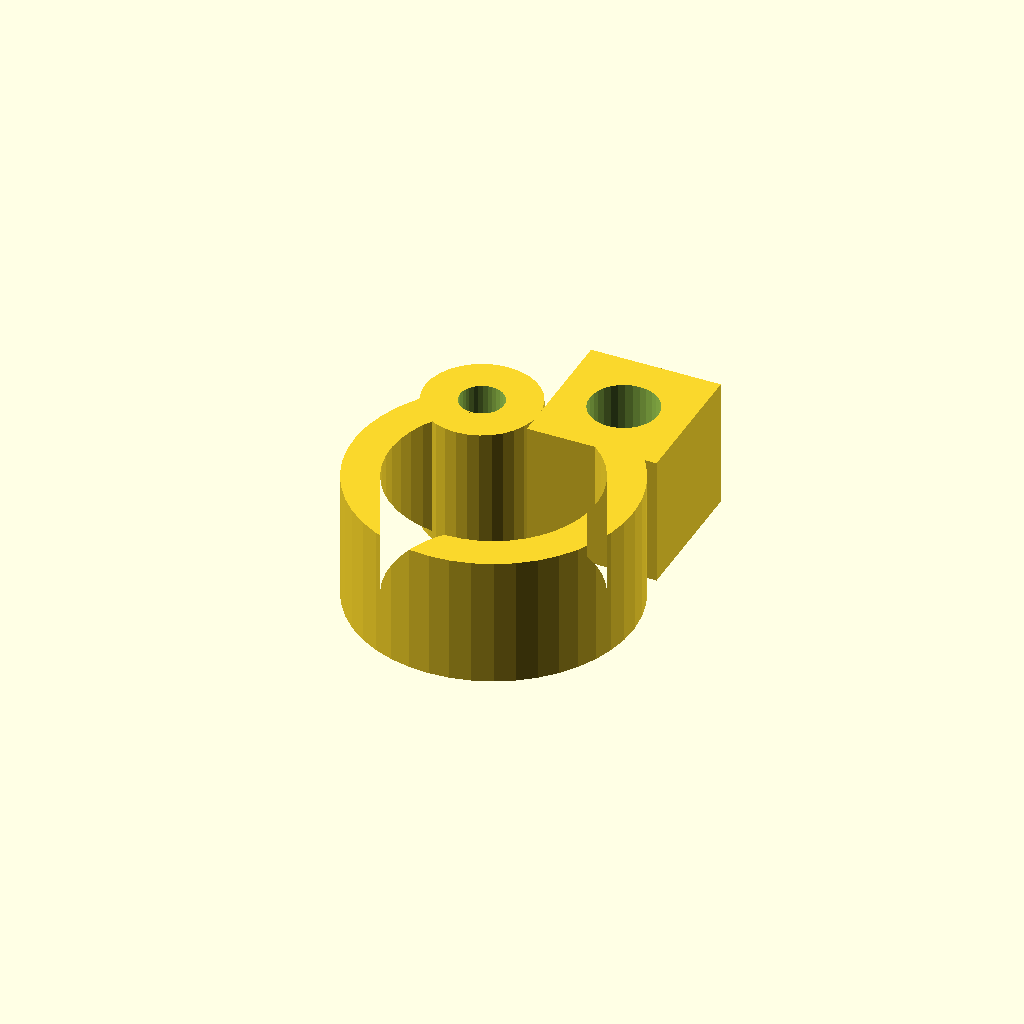
Cell 1: the model at its default parameters.
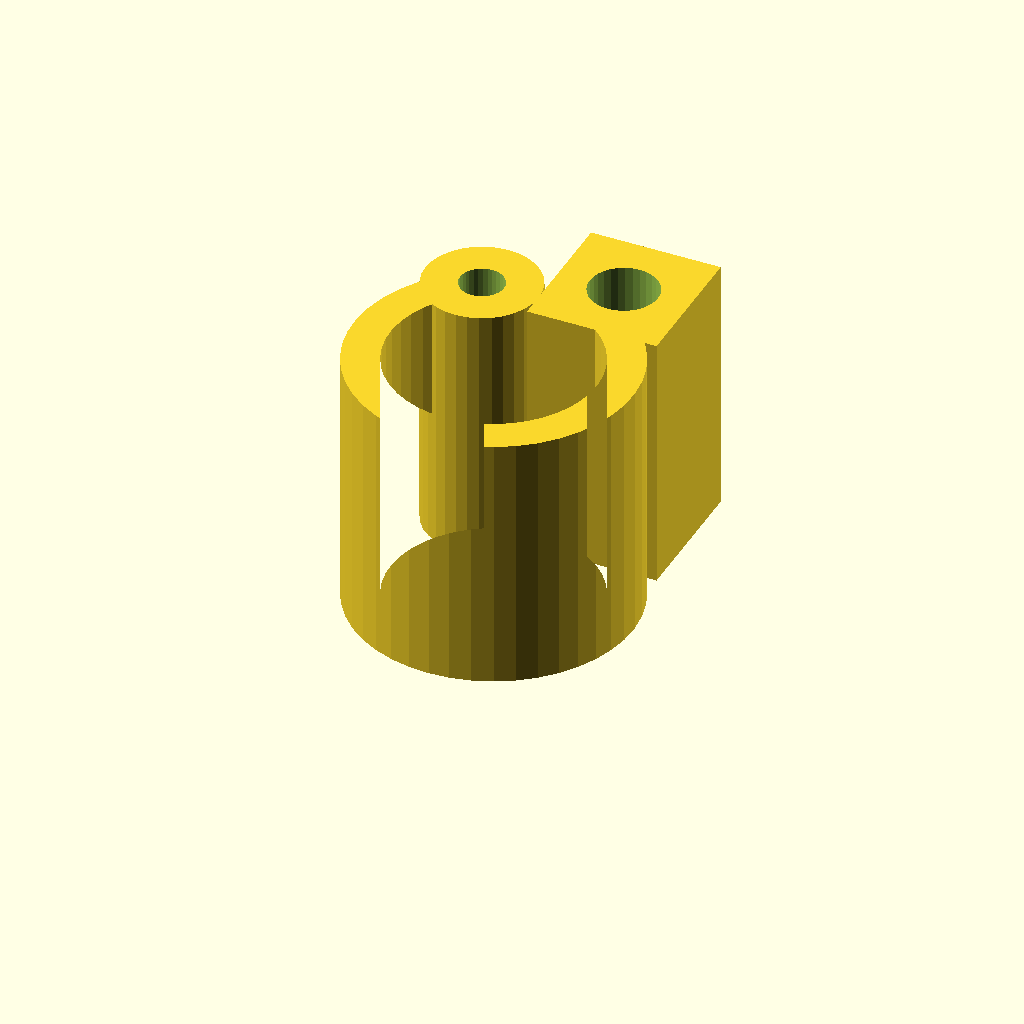
Cell 2 — clamp_w set to 32, the other parameters unchanged.
One fixed orthographic camera (rotation 55°, 0°, 25°; colour scheme Cornfield) for every cell.
OpenSCAD source file optional_data/data/gen3/pipeclamps/part_0034.scad:
$fn = 32;

// ----------------------------------------------------------------------
// Pipe clamp: 34.4 mm ring, 4.5 mm wall, 16 mm wide
// ----------------------------------------------------------------------

// --- parameters (mm) ---
outer_r = 17.2;           // clamp outside radius
inner_r = 12.7;           // pipe bore radius
band = 4.5;               // band thickness
clamp_w = 16;             // clamp width
opening = 60;             // opening angle between the ends
lug_w = 16;               // lug width
lug_len = 17;             // lug length
bolt_d = 8.4;             // bolt hole
knuckle_d = 14;           // hinge knuckle diameter
pin_d = 5.4;              // hinge pin hole

clamp_profile = [[-8.6, 14.896], [-10.668, 13.492], [-12.511, 11.803], [-14.089, 9.866], [-15.37, 7.719], [-16.327, 5.41], [-16.939, 2.987], [-17.193, 0.5], [-17.084, -1.997], [-16.614, -4.452], [-15.793, -6.813], [-14.639, -9.03], [-13.176, -11.056], [-11.434, -12.849], [-9.452, -14.37], [-7.269, -15.588], [-4.933, -16.477], [-2.493, -17.018], [0, -17.2], [2.493, -17.018], [4.933, -16.477], [7.269, -15.588], [9.452, -14.37], [11.434, -12.849], [13.176, -11.056], [14.639, -9.03], [15.793, -6.813], [16.614, -4.452], [17.084, -1.997], [17.193, 0.5], [16.939, 2.987], [16.327, 5.41], [15.37, 7.719], [14.089, 9.866], [12.511, 11.803], [10.668, 13.492], [8.6, 14.896], [6.35, 10.999], [7.877, 9.962], [9.238, 8.715], [10.403, 7.284], [11.349, 5.7], [12.055, 3.995], [12.507, 2.205], [12.695, 0.369], [12.614, -1.474], [12.267, -3.287], [11.661, -5.03], [10.809, -6.667], [9.729, -8.163], [8.443, -9.487], [6.979, -10.611], [5.367, -11.51], [3.642, -12.166], [1.841, -12.566], [0, -12.7], [-1.841, -12.566], [-3.642, -12.166], [-5.367, -11.51], [-6.979, -10.611], [-8.443, -9.487], [-9.729, -8.163], [-10.809, -6.667], [-11.661, -5.03], [-12.267, -3.287], [-12.614, -1.474], [-12.695, 0.369], [-12.507, 2.205], [-12.055, 3.995], [-11.349, 5.7], [-10.403, 7.284], [-9.238, 8.715], [-7.877, 9.962], [-6.35, 10.999]];

difference() {
  union() {
    linear_extrude(height = clamp_w) polygon(clamp_profile);
    /* hinge knuckle, sunk 2 mm into the band end */
    translate([-7.47, 12.95, 0]) cylinder(h = clamp_w, d = knuckle_d);
    /* bolt lug on the other end */
    translate([-0.53, 9.95, 0]) cube([lug_w, 17, clamp_w]);
  }
  translate([7.47, 18.45, -2.5]) cylinder(h = clamp_w + 5, d = bolt_d);
  translate([-7.47, 12.95, -2.5]) cylinder(h = clamp_w + 5, d = pin_d);
}
Customizer parameters (derived from the source; name, type, default, range or options):
outer_r: number, default 17.2
inner_r: number, default 12.7
band: number, default 4.5
clamp_w: number, default 16
opening: number, default 60
lug_w: number, default 16
lug_len: number, default 17
bolt_d: number, default 8.4
knuckle_d: number, default 14
pin_d: number, default 5.4
